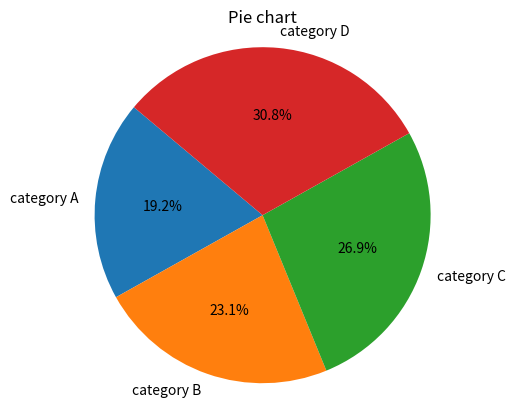

Write Python code to recreate this figure.
import matplotlib.pyplot as plt

sizes=[5,6,7,8]
labels=["category A","category B","category C","category D"]

plt.pie(sizes, labels=labels, autopct='%1.1f%%', startangle=140)
plt.title("Pie chart")
plt.axis("equal")
plt.show()